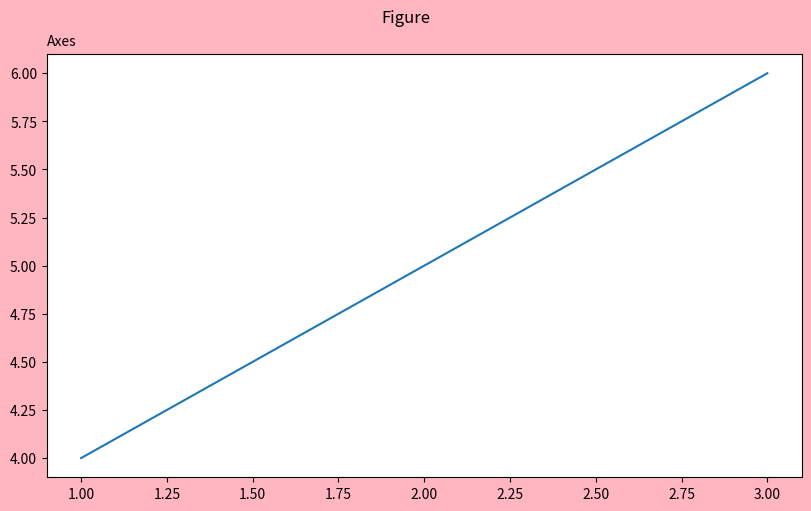
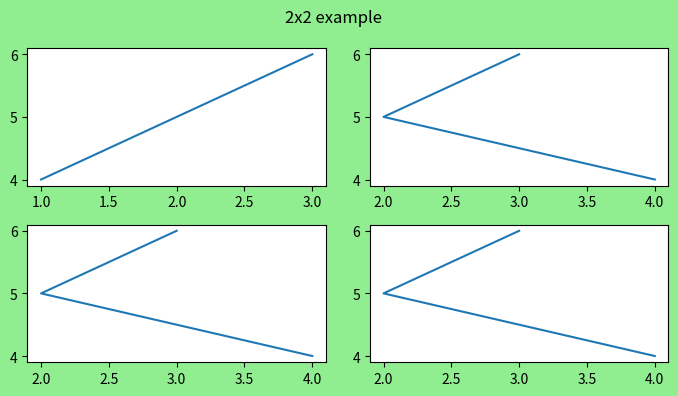

Source code (Python) for these figures, in order:
import matplotlib.pyplot as plt
import numpy as np


fig = plt.figure(figsize=[8, 5], facecolor='lightpink', layout='constrained', edgecolor='black', dpi=100)

fig.suptitle('Figure')
ax = fig.add_subplot(111)
ax.set_title('Axes', loc='left', fontstyle='oblique', fontsize='medium')
ax.plot([1,2,3],[4,5,6])
plt.show()

fig, axs = plt.subplots(2,2,figsize=(7,4), facecolor='lightgreen')
fig.suptitle('2x2 example')
axs[0,0].plot([1,2,3],[4,5,6])
axs[0,1].plot([4,2,3],[4,5,6])
axs[1,0].plot([4,2,3],[4,5,6])
axs[1,1].plot([4,2,3],[4,5,6])
plt.tight_layout()
plt.show()

# fig = plt.figure(figsize=[8, 5], facecolor='lightblue', layout='constrained', edgecolor='black', dpi=100)
# fig.suptitle('Figure')
# ax=plt.axes([0.1,0.1,0.8,0.8])

# ax.set_title('Axes', loc='left', fontstyle='oblique', fontsize='medium')
# plt.plot([1,2,3,4],[5,8,4,6])
# plt.show()

